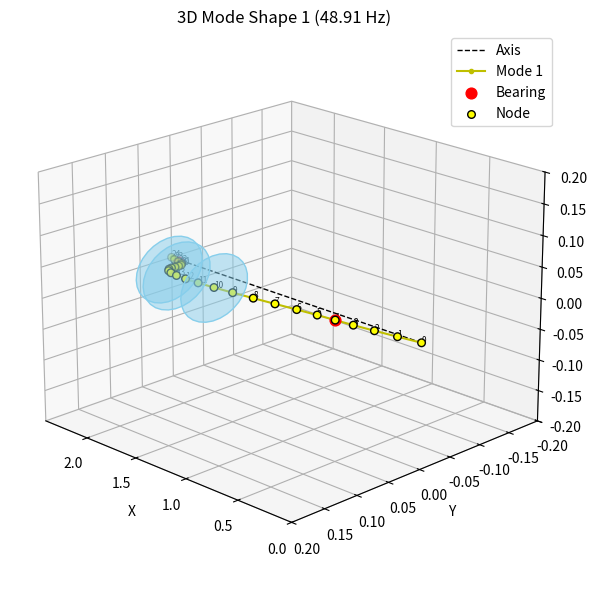
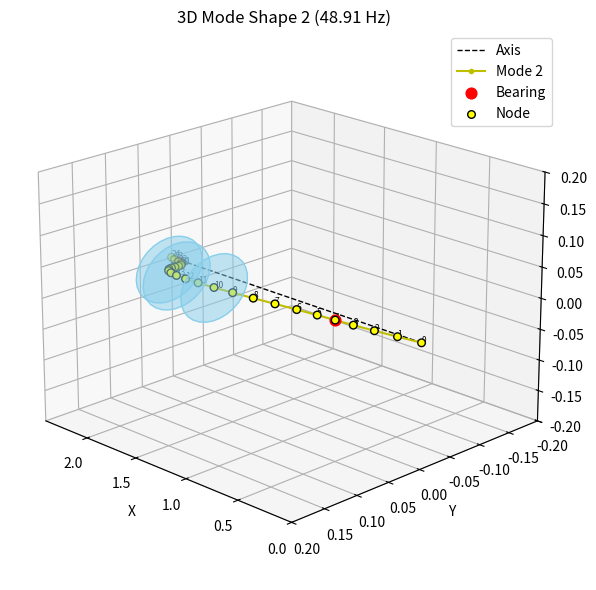
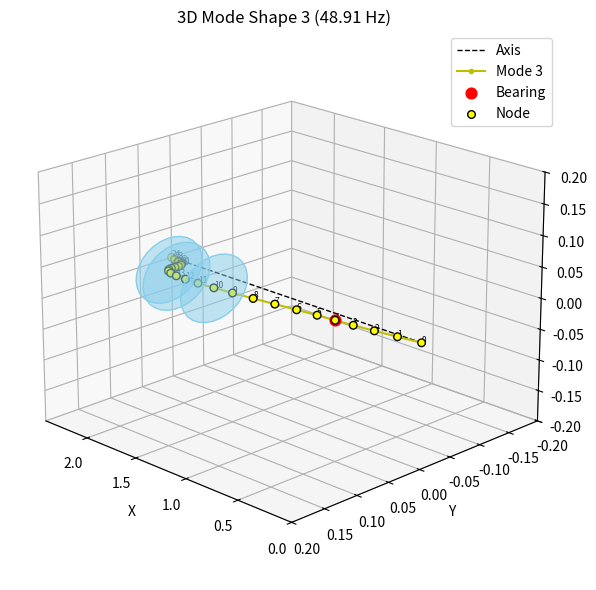
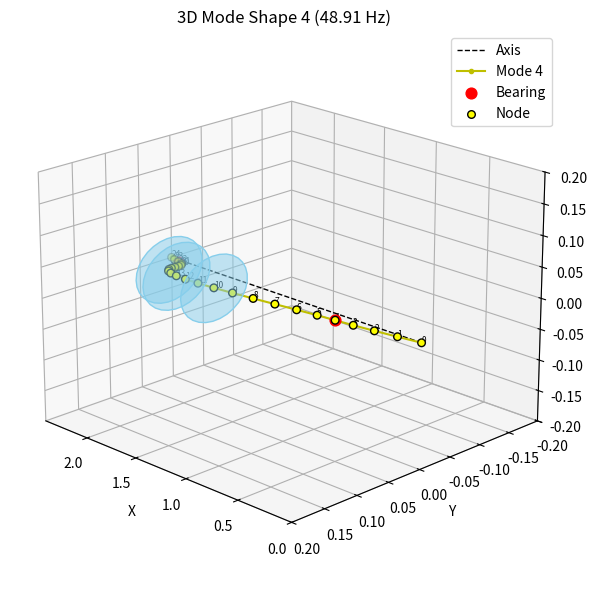
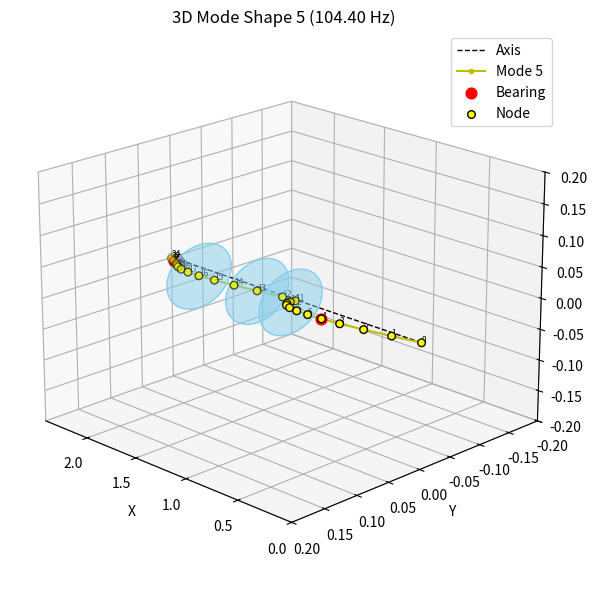
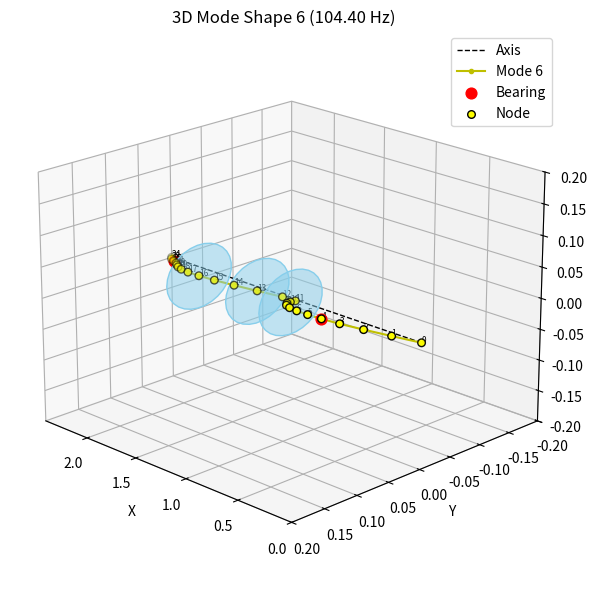
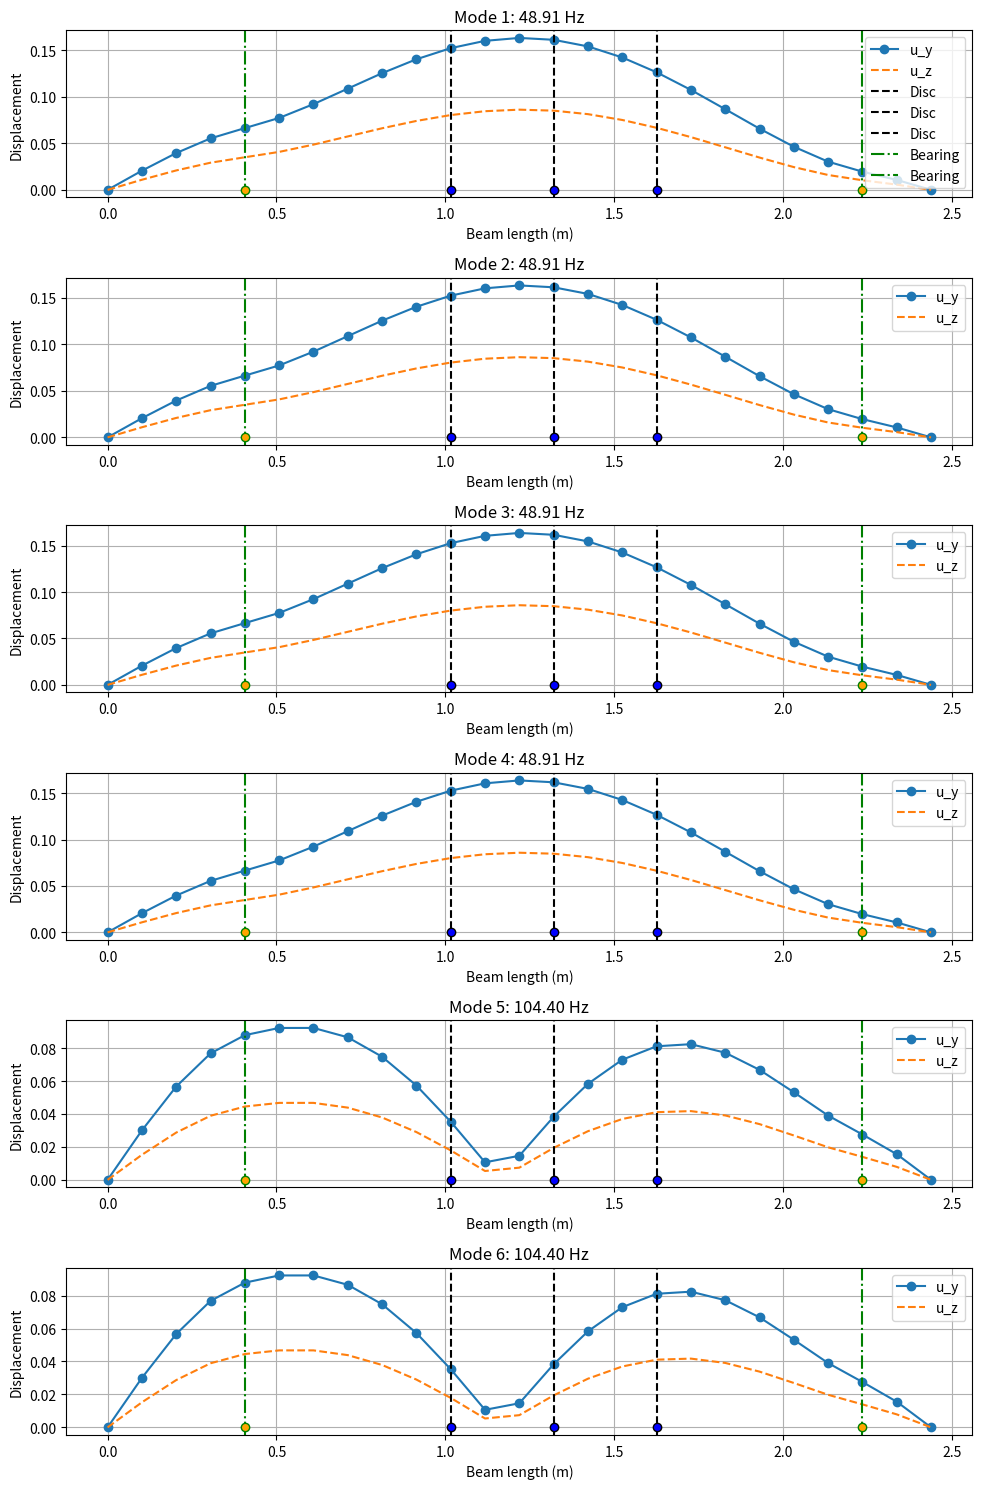

The matplotlib source for these figures, in order:
# -*- coding: utf-8 -*-
"""
Created on Wed May  7 15:14:36 2025

@author: kimly, Busoj
"""

import numpy as np
import matplotlib.pyplot as plt
from scipy.linalg import eigh, eig
from mpl_toolkits.mplot3d import Axes3D
from mpl_toolkits.mplot3d.art3d import Poly3DCollection


# === USER INPUT FOR BEAM AND MATERIAL PROPERTIES ===
print("\n=== Define the beam and material properties ===")
L = 2.4384 # float(input("Total beam length [m]: "))
Dinner = 0.0125 # float(input("Inner diameter of beam [m]: "))
Douter  = 0.051 # float(input("Outer diameter of beam [m]: "))
rho = 7833.4 # float(input("Density [kg/m^3]: "))
E = 2.0684e11 # float(input("Young's modulus [Pa]: "))
Omega = 1000/60*2*np.pi # float(input("Spin speed [rad/s]: "))

I = (np.pi / 64) * (Douter**4 - Dinner**4)  # Moment of inertia for hollow circular cross-section [m^4]
A = (np.pi / 4) * (Douter**2 - Dinner**2)   # Cross-sectional area for hollow cylinder [m^2]


# === FEM discretization ===
n_elem = 24
n_nodes = n_elem + 1
dof_per_node = 4                            # 4 DOF: u_y, theta_z, u_z, theta_y
total_dof = dof_per_node * n_nodes
dx = L / n_elem                             # Element length

# === Element matrices (8x8) ===
def beam_element_matrices_3D(E, I, rho, A, L):
    # 4x4 stiffness matrix for bending
    K_local = (E * I / L**3) * np.array([
        [12, 6*L, -12, 6*L],
        [6*L, 4*L**2, -6*L, 2*L**2],
        [-12, -6*L, 12, -6*L],
        [6*L, 2*L**2, -6*L, 4*L**2]
    ])
    
    # 4x4 consistent mass matrix
    M_local = (rho * A * L / 420) * np.array([
        [156, 22*L, 54, -13*L],
        [22*L, 4*L**2, 13*L, -3*L**2],
        [54, 13*L, 156, -22*L],
        [-13*L, -3*L**2, -22*L, 4*L**2]
    ])
    
    # 8x8 Element matrices in 3D
    K_e = np.zeros((8, 8))
    M_e = np.zeros((8, 8))
    
    # Fill 8x8 matrices (see notes)
    K_e[np.ix_([0,1,4,5],[0,1,4,5])] = K_local
    M_e[np.ix_([0,1,4,5],[0,1,4,5])] = M_local
    
    K_e[np.ix_([2,3,6,7],[2,3,6,7])] = K_local
    M_e[np.ix_([2,3,6,7],[2,3,6,7])] = M_local
    
    
    return K_e, M_e

# === Initialize global matrices ===
K_global = np.zeros((total_dof, total_dof))
M_global = np.zeros((total_dof, total_dof))
G_global = np.zeros((total_dof, total_dof))


# === Assembly ===
for e in range(n_elem):
    k_e, m_e = beam_element_matrices_3D(E, I, rho, A, dx)
    dof_map = [
        4*e, 4*e+1, 4*e+2, 4*e+3,
        4*e+4, 4*e+5, 4*e+6, 4*e+7
    ]
    
    for i in range(8):
        for j in range(8):
            K_global[dof_map[i], dof_map[j]] += k_e[i, j]
            M_global[dof_map[i], dof_map[j]] += m_e[i, j]
                          

#=============================================================================================================================
# === USER INPUT FOR 2 DISCS ===
print("\n=== Define 2 Rigid Discs ===")
disc1_pos = 10  # float(input("Disc 1 position [m]: "))   # [m] position along beam
disc1_diam = 0.1047 # float(input("Disc 1 diameter [m]: "))   # [m] diameter of rigid disc
disc1_thick = 0.0506 # float(input("Disc 1 thickness [m]: "))   # [m] axial thickness
disc1_density = 7.8334E-6 # float(input("Disc 1 density [kg/m^3]: "))   # [kg/m³] (same as beam material)

disc2_pos = 13 # float(input("Disc 2 position [m]: "))
disc2_diam = 0.1047 # float(input("Disc 2 diameter [m]: "))
disc2_thick = 0.0506 # float(input("Disc 2 thickness [m]: "))
disc2_density = 7.8334E-6 # float(input("Disc 2 density [kg/m^3]: "))

disc3_pos = 16 # float(input("Disc 2 position [m]: "))
disc3_diam = 0.1047 # float(input("Disc 2 diameter [m]: "))
disc3_thick = 0.0506 # float(input("Disc 2 thickness [m]: "))
disc3_density = 7.8334E-6 # float(input("Disc 2 density [kg/m^3]: "))


# === Add Discs ===
# Store all disc properties in a list of dictionaries
discs = [
    {'pos': disc1_pos, 'diameter': disc1_diam, 'thickness': disc1_thick, 'density': disc1_density},
    {'pos': disc2_pos, 'diameter': disc2_diam, 'thickness': disc2_thick, 'density': disc2_density},
    {'pos': disc3_pos, 'diameter': disc3_diam, 'thickness': disc3_thick, 'density': disc3_density}
]

# === ADD DISCS TO GLOBAL MASS MATRIX ===
for disc in discs:
    r = disc['diameter'] / 2
    m = disc['density'] * np.pi * r**2 * disc['thickness']  # Mass of the disc
    J = (1/4) * m * r**2 + (1/12) * m * disc['thickness']**2  # Rotational inertia about diameter axis (appropriate for lateral bending)
    I = 0.5 * m * r**2 # Polar moment of inertia for the disc (used in gyroscopic effects)

    # Map position to nearest node
    node = np.clip(disc['pos'], 0, n_nodes - 1)  # Ensure within bounds

    dof_uy = 4 * node   # v (Y translation)
    dof_theta_z = dof_uy + 1  # θz (rotation about Z)
    dof_uz= dof_uy + 2   # w (Z translation)
    dof_theta_y = dof_uy + 3 # θy (rotation about Y)

    # Add disc mass to translational DOFs
    M_global[dof_uy, dof_uy] += m
    M_global[dof_uz, dof_uz] += m
    
    # Add disc rotational inertia to rotational DOFs
    M_global[dof_theta_y, dof_theta_y] += J
    M_global[dof_theta_z, dof_theta_z] += J
    
    # Add gyroscopic matrix contributions
    G_local = np.array([
        [0,      0,      0, -I * Omega],
        [0,      0,  I * Omega, 0],
        [0, -I * Omega, 0,     0],
        [I * Omega, 0, 0,      0]
    ])

    # Map local [u_y, theta_z, u_z, theta_y] into global
    dof_indices = [dof_uy, dof_theta_z, dof_uz, dof_theta_y]

    for i in range(4):
        for j in range(4):
            G_global[dof_indices[i], dof_indices[j]] += G_local[i, j]


# === USER INPUT FOR FLEXIBLE BEARINGS ===
print("\n=== Define 2 Bearings ===")
bear1_pos = 4 # float(input("Bearing 1 position [m]: "))   # [m] position along beam
bear1_k = 1e6 # float(input("Bearing 1 translational stiffness [N/m]: ")) # [N/m] translational stiffness (flexibility of the bearing)
bear1_kr = 1e6 # float(input("Bearing 1 rotational stiffness [Nm/rad]: ")) # [Nm/rad] rotational stiffness of bearing (optional)

bear2_pos = 22 # float(input("Bearing 2 position [m]: "))
bear2_k = 1e6 # float(input("Bearing 2 translational stiffness [N/m]: "))
bear2_kr = 1e6 # float(input("Bearing 2 rotational stiffness [Nm/rad]: "))


# === Add Bearings ===
# Store bearing properties
bearings = [
    {'pos': bear1_pos, 'k': bear1_k, 'kr': bear1_kr},
    {'pos': bear2_pos, 'k': bear2_k, 'kr': bear2_kr}
]

# === ADD BEARING STIFFNESS TO GLOBAL STIFFNESS MATRIX ===

for b in bearings:
    node = int(b['pos'])
    node = np.clip(node, 0, n_nodes - 1)

    dof_v = 4 * node   # v (Y direction)
    dof_theta_z = dof_v + 1   # θz (about Z)
    dof_w = dof_v + 2    # w (Z direction)
    dof_theta_y = dof_v + 3   # θy (about Y)
    
    # Add translational stiffness
    K_global[dof_v, dof_v] += b['k']
    K_global[dof_w, dof_w] += b['k']
    
    # Add rotational stiffness
    K_global[dof_theta_y, dof_theta_y] += b['kr']
    K_global[dof_theta_z, dof_theta_z] += b['kr']
    

    
#=============================================================================================================================  
   
# === Boundary conditions (simply supported at both ends in Y and Z) ===
# Fix displacements u_y, u_z at node 0 and node n_nodes-1
constrained_dofs = [
    0, 2,                      # u_y0, u_z0
    dof_per_node*(n_nodes-1),  # u_y at last node
    dof_per_node*(n_nodes-1)+2 # u_z at last node
]
free_dofs = np.setdiff1d(np.arange(total_dof), constrained_dofs)

# === Reduce matrices ===
K_reduced = K_global[np.ix_(free_dofs, free_dofs)]
M_reduced = M_global[np.ix_(free_dofs, free_dofs)]
G_reduced = G_global[np.ix_(free_dofs, free_dofs)]
I = np.eye(M_reduced.shape[0])                  # Identity matrix

# Build A and B matrices
A_mat = np.block([
    [G_reduced, M_reduced],
    [I, np.zeros_like(M_reduced)]
])

B_mat = np.block([
    [K_reduced, np.zeros_like(M_reduced)],
    [np.zeros_like(M_reduced), -I]
])

# Solve generalized eigenvalue problem: A x_dot + B x = 0
eigvals, eigvecs = eig(-B_mat, A_mat)  # Notice negative sign to match equation

# Extract natural frequencies from eigenvalues
omega = np.abs(np.imag(eigvals))  # rad/s
numerical_freqs = omega / (2 * np.pi)       # Hz

# Ordering natural frequencies from lowest to highest
sorted_indices = np.argsort(numerical_freqs)
eigvecs = eigvecs[:, sorted_indices]
numerical_freqs = numerical_freqs[sorted_indices]


# ====================================================== Print natural frequencies ======================================================
print("Numerical Natural frequencies (Hz):")
for i, f in enumerate(numerical_freqs[:12]):
    print(f"w_{i+1}: {f:.2f} Hz")

# === Plot mode shapes (u_y and u_z) ===
# ====================================================== PLot 3D ======================================================

# Define number of modeshapes plotted
n_modes = min(6, len(numerical_freqs))
x = np.linspace(0, L, n_nodes)

# creating a 3D Disc
def create_disc(x_center, y_center, z_center, radius, num_points=30):
    theta = np.linspace(0, 2 * np.pi, num_points)
    y = y_center + radius * np.cos(theta)
    z = z_center + radius * np.sin(theta)
    x = np.full_like(y, x_center)
    return list(zip(x, y, z))

# 3D-Plot for every modeshape
for i in range(n_modes):
    fig = plt.figure(figsize=(8, 6))
    ax = fig.add_subplot(111, projection='3d')

    full_mode = np.zeros(total_dof)
    eigvec_displacement = eigvecs[M_reduced.shape[0]:, i]
    full_mode[free_dofs] = np.abs(eigvec_displacement)

    v = full_mode[0::4]
    w = full_mode[2::4]

    y_def = v
    z_def = w

    # Axis not deformed
    ax.plot(x, np.zeros_like(x), np.zeros_like(x), 'k--', linewidth=1, label='Axis')

    # Axis defomrmed
    ax.plot(x, y_def, z_def, 'y.-', label=f'Mode {i+1}')

    # Discs
    for disc in discs:
        node = int(disc['pos'])
        disc_points = create_disc(x[node], y_def[node], z_def[node], radius=0.05)
        disc_poly = Poly3DCollection([disc_points], color='skyblue', alpha=0.5)
        ax.add_collection3d(disc_poly)

    # Bearings
    for b in bearings:
        node = int(b['pos'])
        ax.scatter(x[node], y_def[node], z_def[node], c='r', s=60, label='Bearing' if b == bearings[0] else "")

    # Nodes
    ax.scatter(x, y_def, z_def, c='yellow', edgecolors='k', s=30, label='Node')
    for idx in range(n_nodes):
        ax.text(x[idx], y_def[idx], z_def[idx], str(idx), fontsize=6)

    ax.set_xlim(0, L)
    ax.set_ylim(-0.2, 0.2)
    ax.set_zlim(-0.2, 0.2)
    ax.set_xlabel('X')
    ax.set_ylabel('Y')
    ax.set_zlabel('Z')
    ax.set_title(f"3D Mode Shape {i+1} ({numerical_freqs[i]:.2f} Hz)")
    ax.view_init(elev=20, azim=135)
    ax.legend()

    plt.tight_layout()
    plt.show()



# ====================================================== PLot 2D ======================================================
x = np.linspace(0, L, n_nodes)
n_modes = min(6, len(numerical_freqs))

fig = plt.figure(figsize=(10, 2.5 * n_modes)) 
for i in range(n_modes):
    full_mode = np.zeros(total_dof)
    eigvec_displacement = eigvecs[M_reduced.shape[0]:, i]
    full_mode[free_dofs] = np.abs(eigvec_displacement)

    v = full_mode[0::4]
    w = full_mode[2::4]

    ax = fig.add_subplot(n_modes, 1, i+1)
    plt.plot(x, v, '-o', label='u_y')
    plt.plot(x, w, '--', label='u_z')

    # === Mark disc positions (now using node indices directly) ===
    for disc in discs:
        disc_node = int(disc['pos'])
        disc_x = x[disc_node]
        plt.axvline(x=disc_x, color='k', linestyle='--', label='Disc' if i == 0 else "")
        plt.plot(disc_x, 0, 'ko', markerfacecolor='blue')

    # === Mark bearing positions (also node indices) ===
    for b in bearings:
        bear_node = int(b['pos'])
        bear_x = x[bear_node]
        plt.axvline(x=bear_x, color='g', linestyle='-.', label='Bearing' if i == 0 else "")
        plt.plot(bear_x, 0, 'go', markerfacecolor='orange')

    plt.title(f"Mode {i+1}: {numerical_freqs[i]:.2f} Hz")
    plt.xlabel("Beam length (m)")
    plt.ylabel("Displacement")
    plt.legend(loc='upper right')
    plt.grid(True)

plt.tight_layout()
plt.show()
